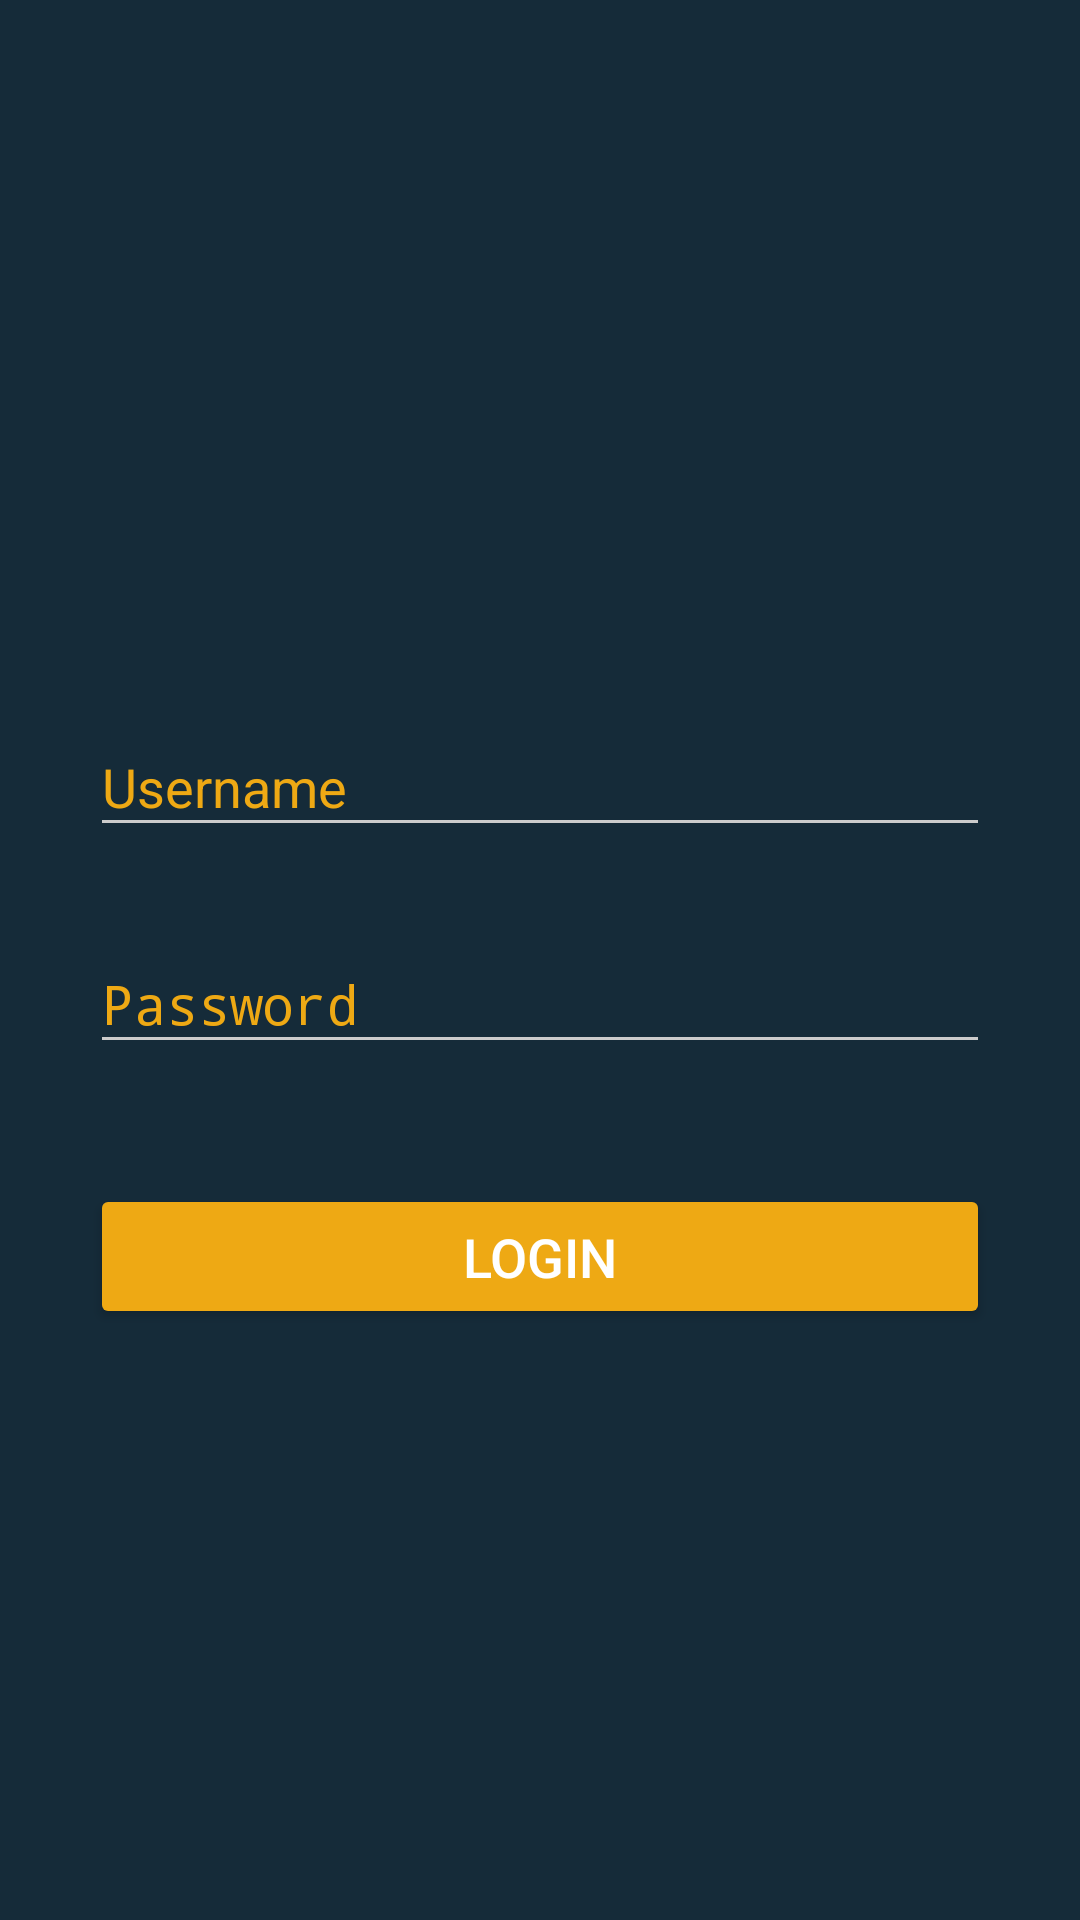

This screen was rendered from an Android layout file. Write that file and the resources it references.
<!-- AndroidManifest.xml: activity theme AppTheme.Dark -->
<!-- res/layout/activity_login.xml -->
<?xml version="1.0" encoding="utf-8"?>
<ScrollView xmlns:android="http://schemas.android.com/apk/res/android"
    android:layout_width="fill_parent"
    android:layout_height="fill_parent"
    android:fitsSystemWindows="true">

    <LinearLayout
        android:layout_width="match_parent"
        android:layout_height="wrap_content"
        android:orientation="vertical"
        android:paddingLeft="24dp"
        android:paddingRight="24dp"
        android:paddingTop="56dp">

        <ImageView
            android:layout_width="wrap_content"
            android:layout_height="120dp"
            android:layout_gravity="center_horizontal"
            android:layout_marginBottom="24dp"
            android:src="@drawable/profile" />

        <LinearLayout
            android:layout_width="match_parent"
            android:layout_height="wrap_content"
            android:gravity="bottom"
            android:orientation="vertical"
            android:paddingLeft="6dp"
            android:paddingRight="6dp"
            android:paddingTop="20dp">


            
            <android.support.design.widget.TextInputLayout
                android:layout_width="match_parent"
                android:layout_height="wrap_content"
                android:layout_marginBottom="10dp"
                android:layout_marginTop="10dp">

                <EditText
                    android:id="@+id/input_email"
                    android:layout_width="match_parent"
                    android:layout_height="wrap_content"
                    android:hint="Username"
                    android:inputType="textEmailAddress" />
            </android.support.design.widget.TextInputLayout>

            
            <android.support.design.widget.TextInputLayout
                android:layout_width="match_parent"
                android:layout_height="wrap_content"
                android:layout_marginBottom="10dp"
                android:layout_marginTop="10dp">

                <EditText
                    android:id="@+id/input_password"
                    android:layout_width="match_parent"
                    android:layout_height="wrap_content"
                    android:hint="Password"
                    android:inputType="textPassword" />
            </android.support.design.widget.TextInputLayout>

            <android.support.v7.widget.AppCompatButton
                android:id="@+id/btn_login"
                android:layout_width="fill_parent"
                android:layout_height="wrap_content"
                android:layout_marginBottom="24dp"
                android:layout_marginTop="30dp"
                android:padding="12dp"
                android:text="Login"
                android:textSize="18sp" />

        </LinearLayout>

    </LinearLayout>
</ScrollView>
<!-- resources referenced by this layout -->
<resources>
  <style name="AppTheme.Dark" parent="Theme.AppCompat.NoActionBar">
          <item name="colorPrimary">@color/primary</item>
          <item name="colorPrimaryDark">@color/primary_dark</item>
          <item name="colorAccent">@color/accent</item>
  
          <item name="android:windowBackground">@color/primary</item>
  
          <item name="colorControlNormal">@color/iron</item>
          <item name="colorControlActivated">@color/white</item>
          <item name="colorControlHighlight">@color/white</item>
          <item name="android:textColorHint">@color/accent</item>
  
          <item name="colorButtonNormal">@color/accent</item>
      </style>
  <color name="primary">#152B39</color>
  <color name="primary_dark">#EEA914</color>
  <color name="accent">#EEA914</color>
  <color name="iron">#CCCCCC</color>
  <color name="white">#FFFFFF</color>
</resources>
